Dataset: preview_images (GitHub, Arnav733/DEP). Classes: glioma, meningioma, no tumor, pituitary tumor.

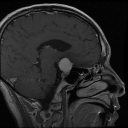
Label: meningioma

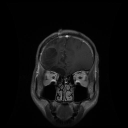
Label: glioma

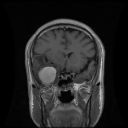
Label: meningioma

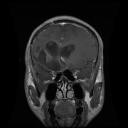
Label: glioma

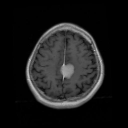
Label: meningioma
